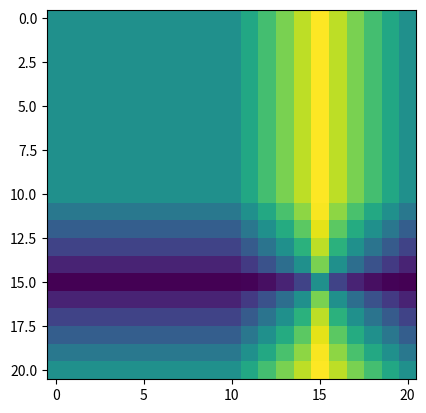

Reproduce this figure in Python.
import os
import pandas as pd
import numpy as np
import matplotlib.pyplot as plt
from tqdm import tqdm, trange

def series2GAF(ts, scale='[0,1]'):
    n = len(ts)

    # step 1: 标准化时间序列
    min_ts, max_ts = np.min(ts), np.max(ts)
    if scale == '[0,1]':
        diff = max_ts - min_ts
        if diff != 0:
            rescaled_ts = (ts - min_ts) / diff
    if scale == '[-1,1]':
        diff = max_ts - min_ts
        if diff != 0:
            rescaled_ts = (2 * ts - diff) / diff

    # step 2: 计算GAF
    sin_ts = np.sqrt(np.clip(1 - rescaled_ts ** 2, 0, 1))
    # cos(x1+x2) = cos(x1)cos(x2) - sin(x1)sin(x2)
    GASF = np.outer(rescaled_ts, rescaled_ts) - np.outer(sin_ts, sin_ts)
    # sin(x1-x2) = sin(x1)cos(x2) - cos(x1)sin(x2)
    GADF = np.outer(sin_ts, rescaled_ts) - np.outer(rescaled_ts, sin_ts)

    # step3: 输出结果
    return GASF, GADF


# test
if __name__ == '__main__':
    ts1 = np.array([5, 5, 5, 5, 5, 5, 5, 5, 5, 5, 5, 6, 7, 8, 9, 10, 9, 8, 7, 6, 5]).reshape(1, -1)
    ts2 = np.array([5, 6, 7, 8, 9, 10, 9, 8, 7, 6, 5, 5, 5, 5, 5, 5, 5, 5, 5, 5, 5]).reshape(1, -1)

    ts1_GASF, ts1_GADF = series2GAF(ts1)
    plt.imshow(ts1_GADF)
    plt.show()
